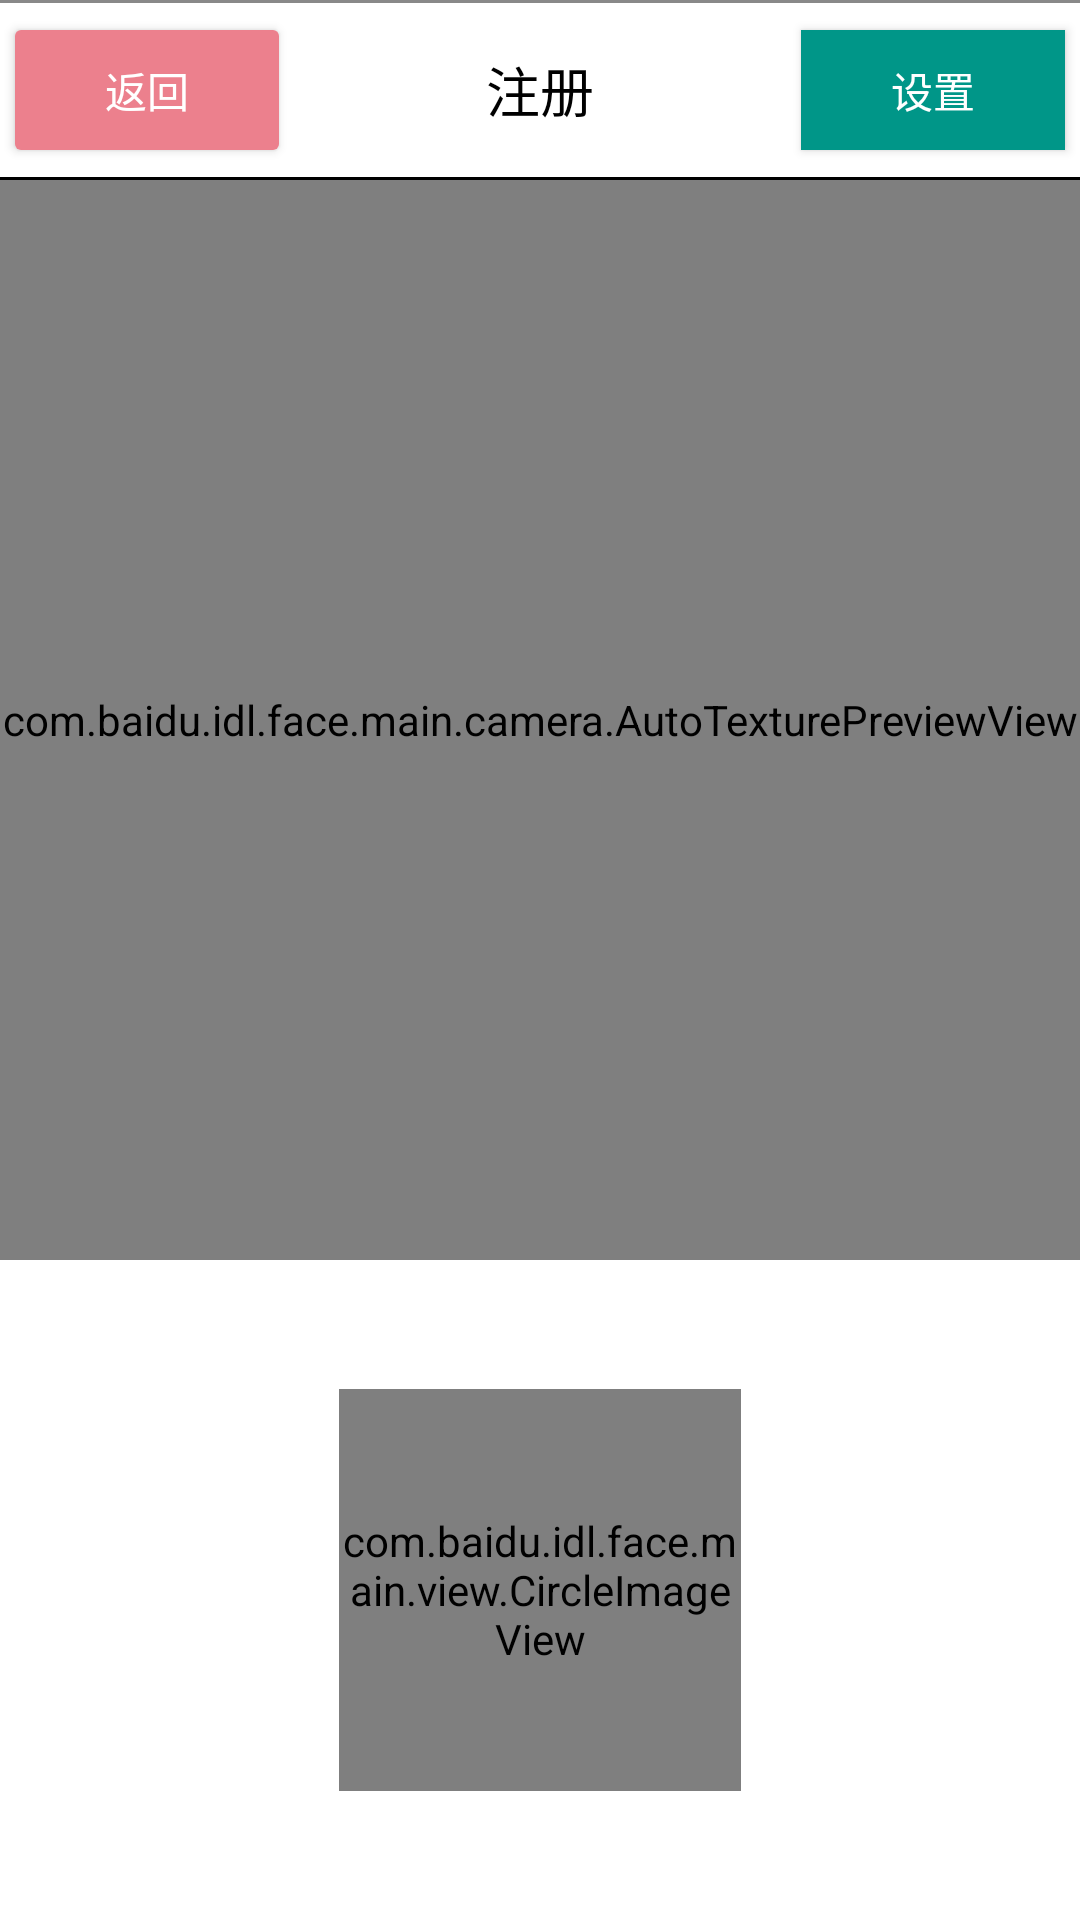

Here is an Android app screen rendered from its layout file. Give the layout XML and the strings, colors and styles it references.
<!-- AndroidManifest.xml: fallback theme Theme.MaterialComponents.DayNight.NoActionBar -->
<!-- res/layout/activity_face_reg_detect.xml -->
<?xml version="1.0" encoding="utf-8"?>
<RelativeLayout xmlns:android="http://schemas.android.com/apk/res/android"
    android:layout_width="wrap_content"
    android:layout_height="wrap_content"
    android:background="@color/white">


    <RelativeLayout
        android:layout_width="match_parent"
        android:layout_height="60dp">

        <Button
            android:id="@+id/id_regcapture_back"
            android:layout_width="wrap_content"
            android:layout_height="40dp"
            android:layout_centerVertical="true"
            android:layout_margin="5dp"
            android:background="@drawable/fillet_style_return_selector"
            android:text="返回"
            android:textColor="@color/white"
            android:textSize="14sp" />

        <TextView
            android:id="@+id/tv_title"
            android:layout_width="wrap_content"
            android:layout_height="wrap_content"
            android:layout_centerHorizontal="true"
            android:layout_centerVertical="true"
            android:text="注册"
            android:textColor="@color/black"
            android:textSize="18sp" />

        <Button
            android:id="@+id/id_regcapture_setting"
            android:layout_width="wrap_content"
            android:layout_height="40dp"
            android:layout_alignParentRight="true"
            android:layout_centerVertical="true"
            android:layout_margin="5dp"
            android:background="#FF009688"
            android:text="设置"
            android:textColor="@color/white"
            android:textSize="14sp" />

        <View
            android:layout_width="match_parent"
            android:layout_height="1dp"
            android:layout_alignParentBottom="true"
            android:background="@color/black" />
    </RelativeLayout>

    <FrameLayout
        android:id="@+id/auto_preview_view_layout"
        android:layout_width="match_parent"
        android:layout_height="match_parent"
        android:layout_centerHorizontal="true"
        android:layout_marginTop="60dp"
        android:layout_marginBottom="220dp">

        // RGB预览

        <com.baidu.idl.face.main.camera.AutoTexturePreviewView
            android:id="@+id/auto_camera_preview_view"
            android:layout_width="match_parent"
            android:layout_height="match_parent"></com.baidu.idl.face.main.camera.AutoTexturePreviewView>

        <TextureView
            android:id="@+id/draw_detect_face_view"
            android:layout_width="match_parent"
            android:layout_height="match_parent" />
    </FrameLayout>


    // 遮罩视图

    <com.baidu.idl.face.main.view.FaceRoundView
        android:id="@+id/rect_view"
        android:layout_width="match_parent"
        android:layout_height="match_parent"
        android:layout_marginTop="60dp"
        android:layout_marginBottom="220dp"
        android:visibility="gone" />


    // RGB 测试view

    <ImageView
        android:id="@+id/test_imgView"
        android:layout_width="150dp"
        android:layout_height="150dp"
        android:layout_alignRight="@+id/auto_preview_view_layout"
        android:layout_alignBottom="@+id/auto_preview_view_layout"
        android:scaleType="fitCenter"
        android:visibility="invisible" />


    <TextView
        android:id="@+id/tip_tv"
        android:layout_width="wrap_content"
        android:layout_height="wrap_content"
        android:layout_centerHorizontal="true"
        android:layout_margin="70dp"
        android:textColor="@android:color/holo_red_dark"
        android:textSize="20sp"
        android:visibility="gone" />


    // 底部视图

    <View
        android:layout_width="match_parent"
        android:layout_height="1dp"
        android:background="#898989" />

    <TextView
        android:id="@+id/track_txt"
        android:layout_width="match_parent"
        android:layout_height="30dp"
        android:layout_above="@+id/layout_info"
        android:layout_alignParentStart="true"
        android:gravity="center"
        android:textColor="#ffffff" />

    <RelativeLayout
        android:id="@+id/layout_info"
        android:layout_width="match_parent"
        android:layout_height="220dp"
        android:layout_alignParentBottom="true"
        android:background="@color/white"
        android:gravity="center_horizontal">

        <TextView
            android:id="@+id/detect_reg_text"
            android:layout_width="match_parent"
            android:layout_height="30dp"
            android:layout_above="@+id/image"
            android:layout_alignParentStart="true"
            android:layout_marginBottom="12dp"
            android:gravity="center"
            android:textColor="#000000" />


        <RelativeLayout
            android:layout_width="140dp"
            android:layout_height="140dp"
            android:layout_alignParentTop="true"
            android:layout_centerHorizontal="true"
            android:layout_marginTop="40dp"
            android:background="@drawable/fillet_style_search_item">

            <com.baidu.idl.face.main.view.CircleImageView
                android:id="@+id/detect_reg_image_item"
                android:layout_width="134dp"
                android:layout_height="134dp"
                android:layout_centerHorizontal="true"
                android:layout_centerVertical="true"
                android:src="@mipmap/ic_littleicon" />

        </RelativeLayout>

    </RelativeLayout>


</RelativeLayout>
<!-- resources referenced by this layout -->
<resources>
  <color name="black">#000000</color>
  <color name="white">#FFFFFF</color>
  <!-- drawable fillet_style_return_selector (drawable) -->
  <?xml version="1.0" encoding="utf-8"?>
  <shape xmlns:android="http://schemas.android.com/apk/res/android">
      <corners android:radius="2dp" />
      <solid android:color="#ec808d"></solid>
  </shape>
  <!-- mipmap ic_littleicon: png bitmap (mipmap-xxhdpi, 15910 bytes) -->
</resources>
